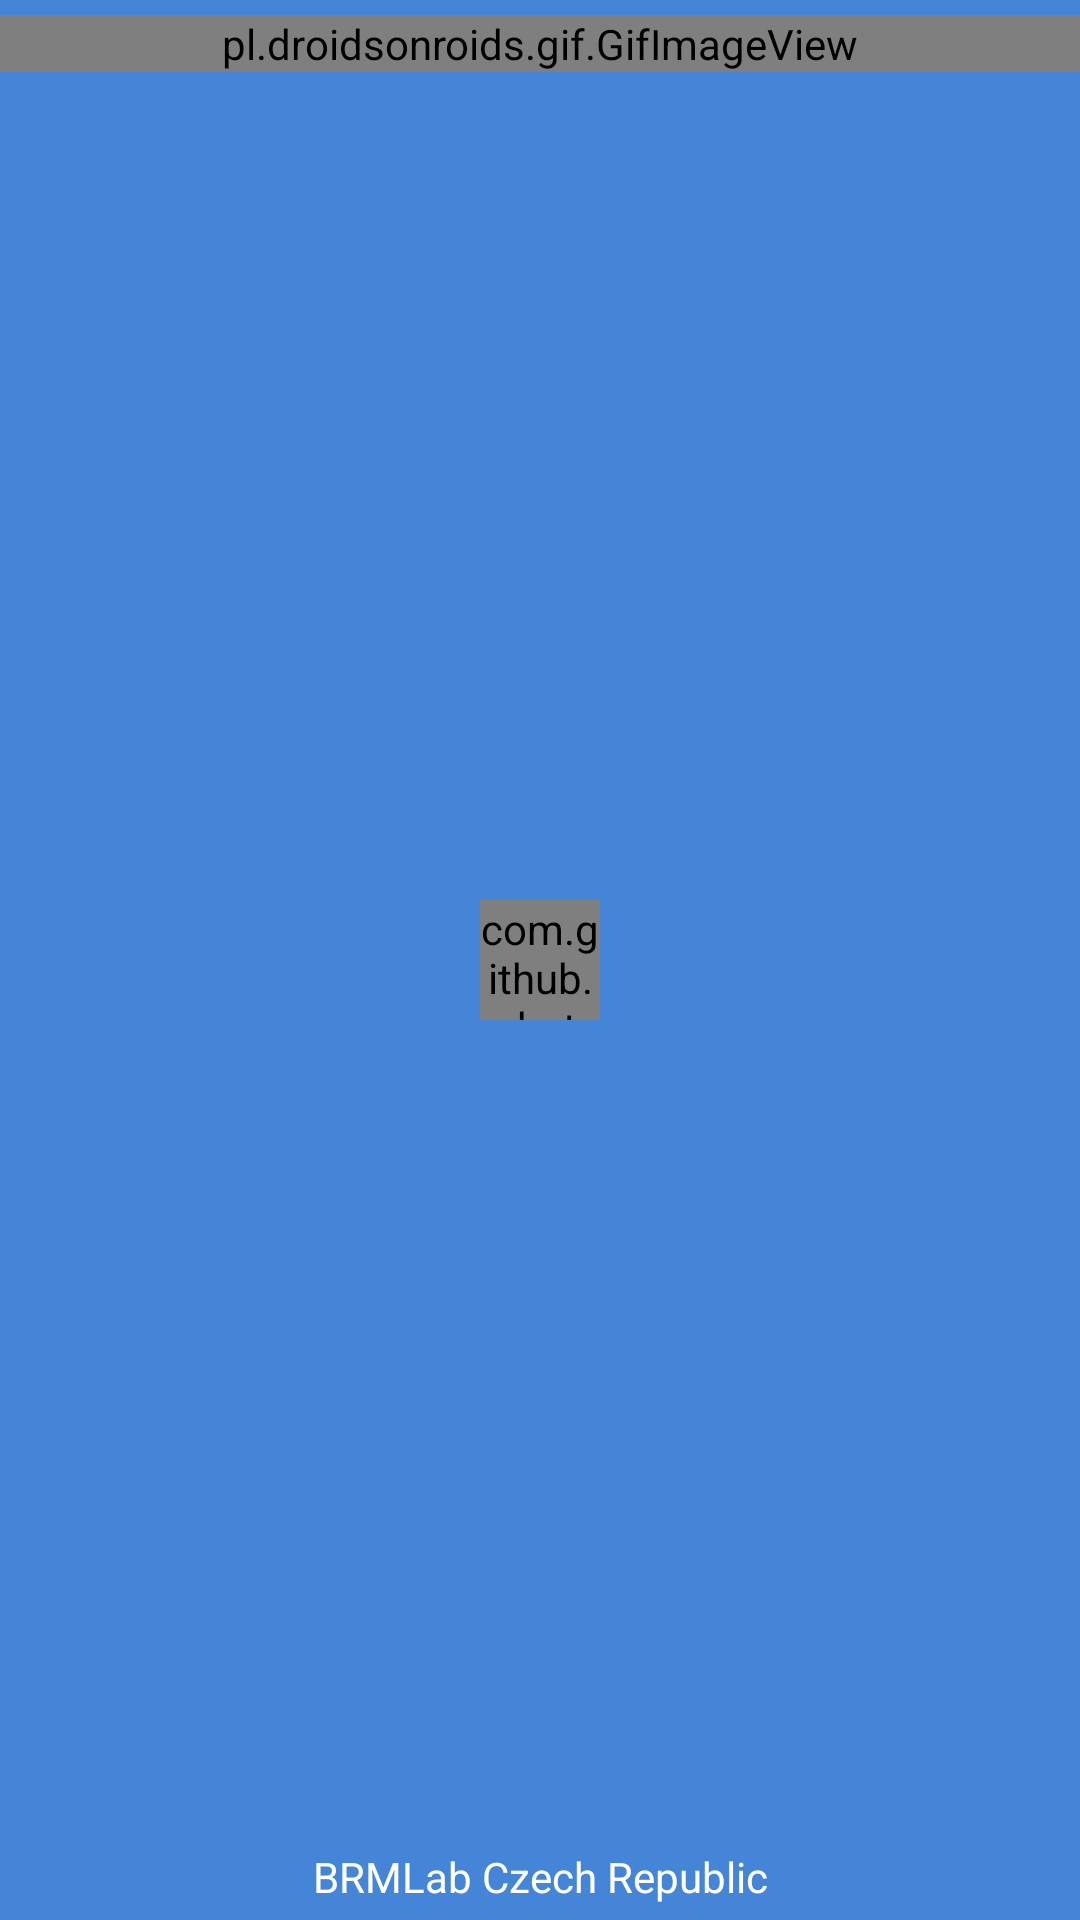

The Android layout XML behind this screen, and the referenced resources:
<!-- AndroidManifest.xml: application theme AppTheme.NoActionBar -->
<!-- res/layout/activity_update_check.xml -->
<?xml version="1.0" encoding="utf-8"?>
<RelativeLayout xmlns:android="http://schemas.android.com/apk/res/android"
    xmlns:app="http://schemas.android.com/apk/res-auto"
    xmlns:tools="http://schemas.android.com/tools"
    android:layout_width="match_parent"
    android:layout_height="match_parent"
    tools:context=".activities.startActivity.UpdateActivityCheck"
    android:background="@color/blue_dark">

    <pl.droidsonroids.gif.GifImageView
        android:layout_width="match_parent"
        android:layout_height="wrap_content"
        android:id="@+id/activity_update_check_gif"
        android:layout_centerHorizontal="true"
        android:layout_marginTop="@dimen/margin5dp"
        />


    <TextView
        android:id="@+id/activity_update_check_text_view"
        android:layout_width="match_parent"
        android:layout_height="wrap_content"
        android:layout_above="@id/activity_update_check_circular_progress_bar"
        android:gravity="center"
        android:layout_margin="@dimen/margin25dp"
        android:textSize="@dimen/margin25dp"
        android:textColor="@android:color/white"
        android:fontFamily="@font/nunito_bold"
        />

    <com.github.rahatarmanahmed.cpv.CircularProgressView
        xmlns:app="http://schemas.android.com/apk/res-auto"
        android:id="@+id/activity_update_check_circular_progress_bar"
        android:layout_width="@dimen/circular40dp"
        android:layout_height="@dimen/circular40dp"
        app:cpv_animAutostart="true"
        app:cpv_indeterminate="true"
        android:layout_centerInParent="true"/>

    <TextView
        android:layout_width="match_parent"
        android:layout_height="wrap_content"
        android:layout_alignParentBottom="true"
        android:text="@string/brmlab_czech_republic"
        android:gravity="center"
        android:textColor="@android:color/white"
        android:layout_marginBottom="@dimen/margin5dp"/>

</RelativeLayout>
<!-- resources referenced by this layout -->
<resources>
  <color name="blue_dark">#4585D7</color>
  <dimen name="circular40dp">40dp</dimen>
  <dimen name="margin25dp">25dp</dimen>
  <dimen name="margin5dp">5dp</dimen>
  <string name="brmlab_czech_republic">BRMLab Czech Republic</string>
  <style name="AppTheme.NoActionBar">
          <item name="windowActionBar">false</item>
          <item name="windowNoTitle">true</item>
      </style>
</resources>
